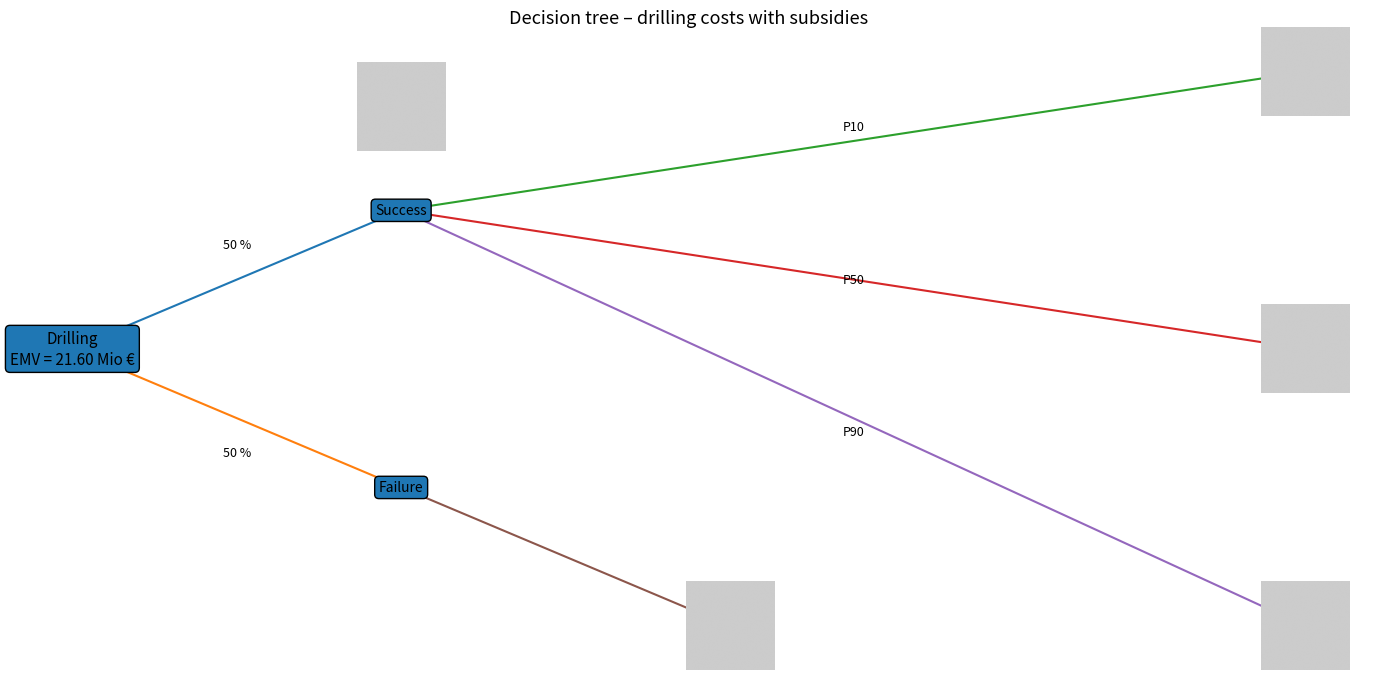

Write the Python code that produced this figure.
import matplotlib.pyplot as plt
from matplotlib.offsetbox import OffsetImage, AnnotationBbox
import matplotlib.image as mpimg
import numpy as np
import os

# -------------------------------------------------
# 1) Daten & EMV-Berechnung
# -------------------------------------------------
npv_success_values = [31.35, 48.75, 66.28]   # Mio €, Durchschnittswerte der Diagramme
npv_failure = -5.6                           # Mio €
mean_success = np.mean(npv_success_values)   # 48.79 Mio €
emv = 0.5 * mean_success + 0.5 * npv_failure # 21.60 Mio €

root_label = f"Drilling\nEMV = {emv:0.2f} Mio €"

# -------------------------------------------------
# 2) Bilder laden
# -------------------------------------------------
img_success_dist_path = r"C:\\Users\\<user>\\Desktop\\Masterarbeit\\Bilder von Python\\NPV Verteilung Bohrkosten P10.png"
img_failure_path      = r"C:\\Users\\<user>\\Desktop\\Masterarbeit\\Bilder von Python\\NPV Verteilung Abbruch_Borhksoten.png"

img_p10_path = r"C:\\Users\\<user>\\Desktop\\Masterarbeit\\Bilder von Python\\Drilling_decision_P10.png"
img_p50_path = r"C:\\Users\\<user>\\Desktop\\Masterarbeit\\Bilder von Python\\Drilling_decision_P50.png"
img_p90_path = r"C:\\Users\\<user>\\Desktop\\Masterarbeit\\Bilder von Python\\Drilling_decision_P90.png"

def load_or_placeholder(path: str, size=(200, 200, 3)):
    """Versucht, ein Bild zu laden; liefert ansonsten einen grauen Platzhalter."""
    if os.path.exists(path):
        return mpimg.imread(path)
    return np.full(size, 0.8)  # grauer Platzhalter (RGB-Wert 0.8)

img_success_dist = load_or_placeholder(img_success_dist_path)  # ← wird jetzt verwendet!
img_failure      = load_or_placeholder(img_failure_path)
img_p10          = load_or_placeholder(img_p10_path)
img_p50          = load_or_placeholder(img_p50_path)
img_p90          = load_or_placeholder(img_p90_path)

# -------------------------------------------------
# 3) Entscheidungsbaum nach rechts aufbauen
# -------------------------------------------------
fig, ax = plt.subplots(figsize=(14, 7))
ax.axis("off")

# Koordinaten
root       = (0.05, 0.50)
success_n  = (0.25, 0.70)
failure_n  = (0.25, 0.30)

failure_lf = (0.45, 0.10)

p10_lf = (0.80, 0.90)
p50_lf = (0.80, 0.50)
p90_lf = (0.80, 0.10)

bbox_kwargs = dict(boxstyle="round", ec="black", lw=1)

# Knotenbeschriftungen
ax.text(*root,      root_label,          ha="center", va="center", bbox=bbox_kwargs, fontsize=11, linespacing=1.3)
ax.text(*success_n, "Success",           ha="center", va="center", bbox=bbox_kwargs, fontsize=10)
ax.text(*failure_n, "Failure",           ha="center", va="center", bbox=bbox_kwargs, fontsize=10)

# Unterpfad-Labels (P10/P50/P90)
label_props = dict(ha="center", va="center", fontsize=9)
ax.text((success_n[0]+p10_lf[0])/2, (success_n[1]+p10_lf[1])/2 + 0.02, "P10", **label_props)
ax.text((success_n[0]+p50_lf[0])/2, (success_n[1]+p50_lf[1])/2,             "P50", **label_props)
ax.text((success_n[0]+p90_lf[0])/2, (success_n[1]+p90_lf[1])/2 - 0.02, "P90", **label_props)

# Äste zeichnen
ax.plot([root[0], success_n[0]],  [root[1], success_n[1]],  lw=1.5)
ax.plot([root[0], failure_n[0]], [root[1], failure_n[1]], lw=1.5)

ax.plot([success_n[0], p10_lf[0]], [success_n[1], p10_lf[1]], lw=1.5)
ax.plot([success_n[0], p50_lf[0]], [success_n[1], p50_lf[1]], lw=1.5)
ax.plot([success_n[0], p90_lf[0]], [success_n[1], p90_lf[1]], lw=1.5)

ax.plot([failure_n[0], failure_lf[0]], [failure_n[1], failure_lf[1]], lw=1.5)

# Wahrscheinlichkeits-Labels (Hauptebene)
ax.text((root[0]+success_n[0])/2, (root[1]+success_n[1])/2 + 0.05, "50 %", ha="center", va="center", fontsize=9)
ax.text((root[0]+failure_n[0])/2, (root[1]+failure_n[1])/2 - 0.05, "50 %", ha="center", va="center", fontsize=9)

# Helper-Funktion zum Einfügen der Bilder
def add_img(ax, img, pos, zoom=0.3, align=(0.5, 0.5)):
    ab = AnnotationBbox(OffsetImage(img, zoom=zoom, resample=True),
                        pos, frameon=False, box_alignment=align)
    ax.add_artist(ab)

# ➡️ Koordinate für die Erfolgs-Verteilungs-Grafik
success_dist_pos = (success_n[0], success_n[1] + 0.15)  # direkt oberhalb des Success-Knotens

# Bilder platzieren
add_img(ax, img_failure,     failure_lf,     zoom=0.32)
add_img(ax, img_p10,         p10_lf,         zoom=0.32)
add_img(ax, img_p50,         p50_lf,         zoom=0.32)
add_img(ax, img_p90,         p90_lf,         zoom=0.32)
add_img(ax, img_success_dist, success_dist_pos, zoom=0.32)  # ➡️ NEU

plt.title("Decision tree – drilling costs with subsidies", fontsize=13, pad=15)
plt.tight_layout()
plt.show()
